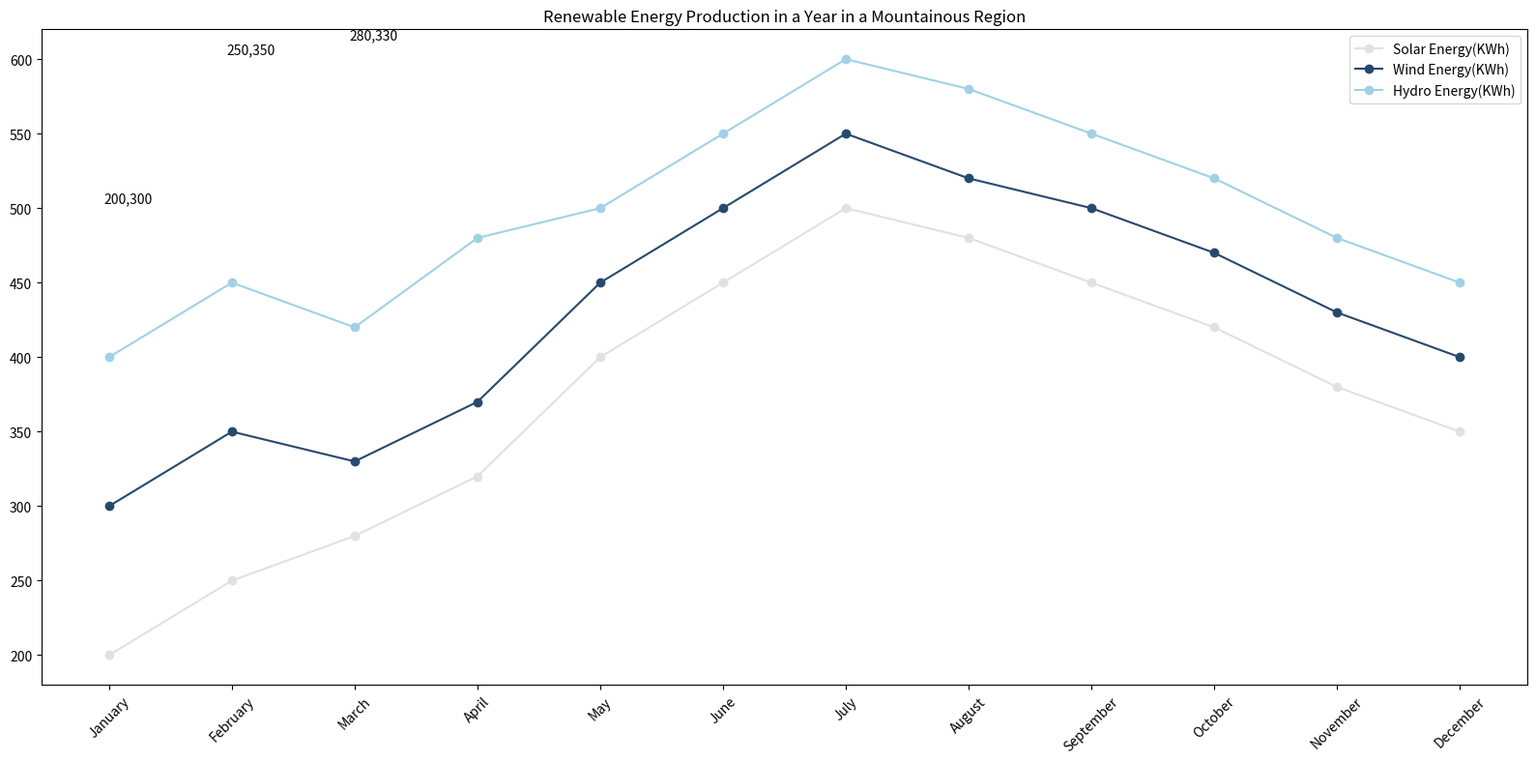

This figure's Python source: (Note: this script raises an exception after producing the figure.)

import matplotlib.pyplot as plt

#set the figure
plt.figure(figsize=(16,8))

#get data
month = ['January','February','March','April','May','June','July','August','September','October','November','December']
solar = [200,250,280,320,400,450,500,480,450,420,380,350]
wind = [300,350,330,370,450,500,550,520,500,470,430,400]
hydro = [400,450,420,480,500,550,600,580,550,520,480,450]

#plot line chart
plt.plot(month,solar, color='#e0e1e2', linestyle='-', marker='o', label='Solar Energy(KWh)')
plt.plot(month,wind, color='#27496d', linestyle='-', marker='o', label='Wind Energy(KWh)')
plt.plot(month,hydro, color='#a1d1e6', linestyle='-', marker='o', label='Hydro Energy(KWh)')

#set xticks
plt.xticks(month, rotation=45)

#label each point
for a, b, c in zip(month, solar, wind):
    plt.annotate(str(b)+','+str(c),xy=(a,b+c), xytext=(-4,4),textcoords='offset points')

#set legend
plt.legend(loc='best')

#set title
plt.title('Renewable Energy Production in a Year in a Mountainous Region')

#tight layout
plt.tight_layout()

#save figure
plt.savefig('line chart/png/437.png')

#clear figure
plt.clf()
